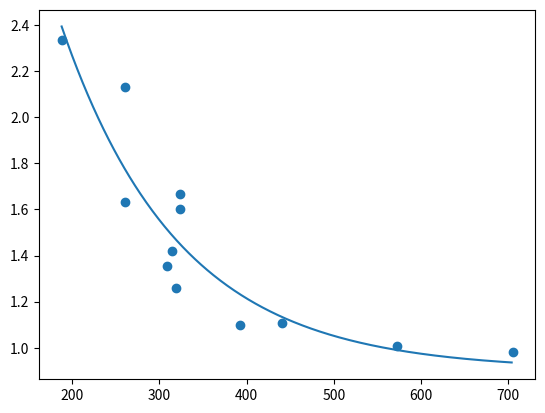

Source code (Python):
from scipy.optimize import curve_fit
import numpy as np
import matplotlib.pyplot as plt

fit_points = [
    # (delay in nanoseconds, counts per sec)
    (188, 2.333333333),
    (261, 1.633333333),
    (319, 1.257142857),
    (314, 1.419047619),
    (309, 1.352380952),
    (573, 1.008333333),
    (705, 0.9833333333),
    (441, 1.108333333),
    (393, 1.1),
    #(132, 4.15),
    (261, 2.133333333),
    (324, 1.666666667),
    (324, 1.6),
]
delays, counts = map(np.array, list(zip(*fit_points)))

plt.scatter(delays, counts)

def fit_func(t, a, b, lam):
    return a+b*np.exp(-t*lam)

fit_params, *_ = curve_fit(fit_func, delays, counts, p0=(1, 4, 2e-3))
a, b, lam = fit_params

print(f"fit: a + be^(-t * lam), {a = }, {b = }, {lam = }")

half_life = np.log(2)/lam

print(f"{half_life = } ns")



x = np.arange(min(delays), max(delays), 1)
y = fit_func(x, *fit_params)
plt.plot(x, y)

plt.savefig("BiPo.png")


